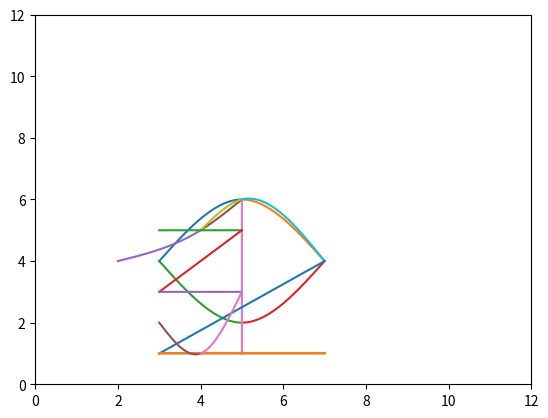

This figure's Python source:

import numpy as np
import matplotlib.pyplot as plt

#Number 1:
def NumberOne():
    x1_values = np.linspace(2, 4, 2000)  
    x2_values = np.linspace(4, 5, 2000)
    x3_values = np.linspace(5, 5.001, 20000)
    x4_values = np.linspace(3, 7)
    def S1(x):
        return 4 + 1/3 * (x-2) + 1/24 * (x-2)**3

    def S2(x):
        return 5 + 5/6 * (x-4) + 1/4 * (x-4)**2 -1/12 * (x-4)**3

    def S3(x):
        return 6 - 5000*(x-5)
    
    def S4(x):
        return 1 + 1/4000 * (x-3)

    # Plot S1
    
    plt.plot(x1_values, S1(x1_values))

    # Plot S2
    plt.plot(x2_values, S2(x2_values))

    # Plot S3
    plt.plot(x3_values, S3(x3_values))

    # Plot S4
    plt.plot(x4_values, S4(x4_values))

    plt.xlim(0,12)
    plt.ylim(0,12)
    plt.show()
    

#Number 2:
def NumberTwo():
    x1_values = np.linspace(4, 5, 1000)  
    x2_values = np.linspace(5, 7, 1000)
    x3_values = np.linspace(3, 7, 1000)
    x4_values = np.linspace(3, 7, 1000)

    def S1(x):
        return 5 + 4/3 * (x-4) -1/3 * (x-4)**3

    def S2(x):
        return 6 + 1/3 * (x-5) -(x-5)**2 + 1/6 * (x-5)**3

    def S3(x):
        return 1 + 3/4 * (x-3)

    def S4(x):
        return 1 + 1/4000 * (x-3)

    plt.plot(x1_values, S1(x1_values))

    # Plot S2
    plt.plot(x2_values, S2(x2_values))

    # Plot S3
    plt.plot(x3_values, S3(x3_values))

    # Plot S4
    plt.plot(x4_values, S4(x4_values))

    plt.xlim(0,12)
    plt.ylim(0,12)
    plt.show()

#Number 0:
def NumberZero():
    x1_values = np.linspace(3, 5, 2000) 
    x2_values = np.linspace(5, 7, 2000)
    x3_values = np.linspace(3, 5, 2000)
    x4_values = np.linspace(5, 7, 2000)

    def S1(x):
        return 4 + 1.5 * (x-3) - 1/8 * (x-3)**3

    def S2(x):
        return 6 -3/4 * (x-5)**2 + 1/8 * (x-5)**3

    def S3(x):
        return 4 - 3/2 * (x-3) + 1/8 * (x-3)**3
    
    def S4(x):
        return 2 + 3/4 * (x-5)**2 - 1/8 *(x-5)**3

    # Plot S1
    plt.plot(x1_values, S1(x1_values))

    # Plot S2
    plt.plot(x2_values, S2(x2_values))

    # Plot S3
    plt.plot(x3_values, S3(x3_values))

    # Plot S4
    plt.plot(x4_values, S4(x4_values))

    plt.xlim(0,12)
    plt.ylim(0,12)
    plt.show()

#Number Three: 
def NumberThree():

    x1_values = np.linspace(3, 5, 2000)  
    x2_values = np.linspace(5, 3, 2000)
    x3_values = np.linspace(3, 5, 2000)
    x4_values = np.linspace(3, 4, 2000)
    x5_values = np.linspace(4, 5, 2000)

    def S1(x):
        return 5 + 1/2000* (x-3)

    def S2(x):
        return 5 + (x - 5)

    def S3(x):
        return 3 + 1/2000 * (x-3)
    
    def S4(x):
        return 2 - 7/4 * (x-3) + 3/4 * (x-3)**3

    def S5(x):
        return 1 + 0.5 * (x-4) + 9/4 * (x-4)**2 - 3/4 * (x-4)**3

    # Plot S1
    plt.plot(x1_values, S1(x1_values))

    # Plot S2
    plt.plot(x2_values, S2(x2_values))

    # Plot S3
    plt.plot(x3_values, S3(x3_values))

    # Plot S4
    plt.plot(x4_values, S4(x4_values))

    # Plot S5
    plt.plot(x5_values, S5(x5_values))

    plt.xlim(0,12)
    plt.ylim(0,12)
    plt.show()



NumberZero()
NumberOne()
NumberTwo()
NumberThree()